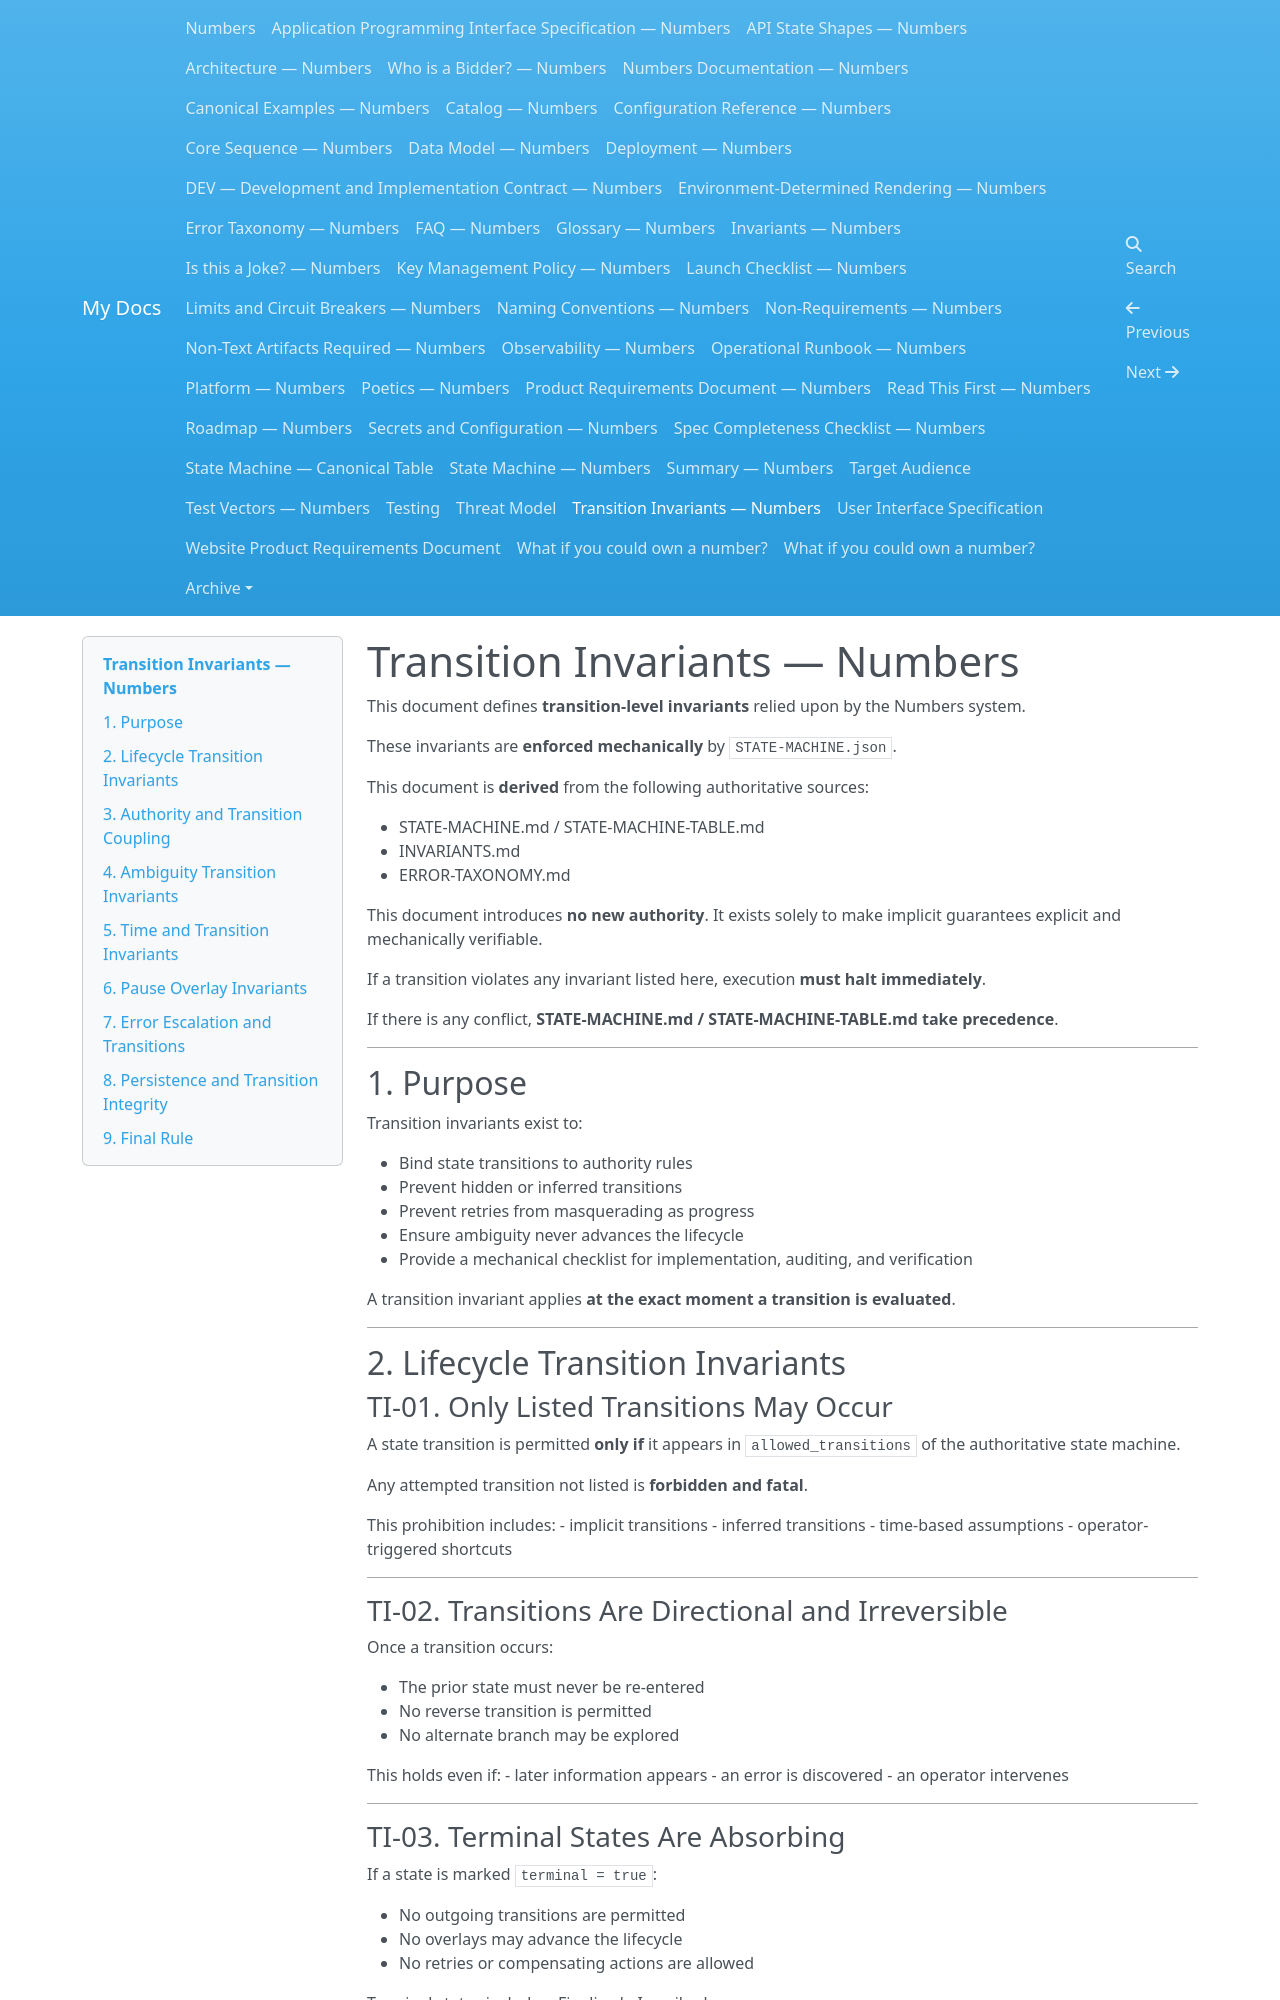

repository: dannygoldfield/numbers-docs · page: TRANSITION-INVARIANTS/index.html · generator: mkdocs

# Transition Invariants — Numbers

This document defines **transition-level invariants** relied upon by the Numbers system.

These invariants are **enforced mechanically** by `STATE-MACHINE.json`.

This document is **derived** from the following authoritative sources:

- STATE-MACHINE.md / STATE-MACHINE-TABLE.md
- INVARIANTS.md
- ERROR-TAXONOMY.md

This document introduces **no new authority**.
It exists solely to make implicit guarantees explicit and mechanically verifiable.

If a transition violates any invariant listed here, execution **must halt immediately**.

If there is any conflict, **STATE-MACHINE.md / STATE-MACHINE-TABLE.md take precedence**.

---

## 1. Purpose

Transition invariants exist to:

- Bind state transitions to authority rules
- Prevent hidden or inferred transitions
- Prevent retries from masquerading as progress
- Ensure ambiguity never advances the lifecycle
- Provide a mechanical checklist for implementation, auditing, and verification

A transition invariant applies **at the exact moment a transition is evaluated**.

---

## 2. Lifecycle Transition Invariants

### TI-01. Only Listed Transitions May Occur

A state transition is permitted **only if** it appears in `allowed_transitions`
of the authoritative state machine.

Any attempted transition not listed is **forbidden and fatal**.

This prohibition includes:
- implicit transitions
- inferred transitions
- time-based assumptions
- operator-triggered shortcuts

---

### TI-02. Transitions Are Directional and Irreversible

Once a transition occurs:

- The prior state must never be re-entered
- No reverse transition is permitted
- No alternate branch may be explored

This holds even if:
- later information appears
- an error is discovered
- an operator intervenes

---

### TI-03. Terminal States Are Absorbing

If a state is marked `terminal = true`:

- No outgoing transitions are permitted
- No overlays may advance the lifecycle
- No retries or compensating actions are allowed

Terminal states include:
- Finalized
- Inscribed

---

## 3. Authority and Transition Coupling
